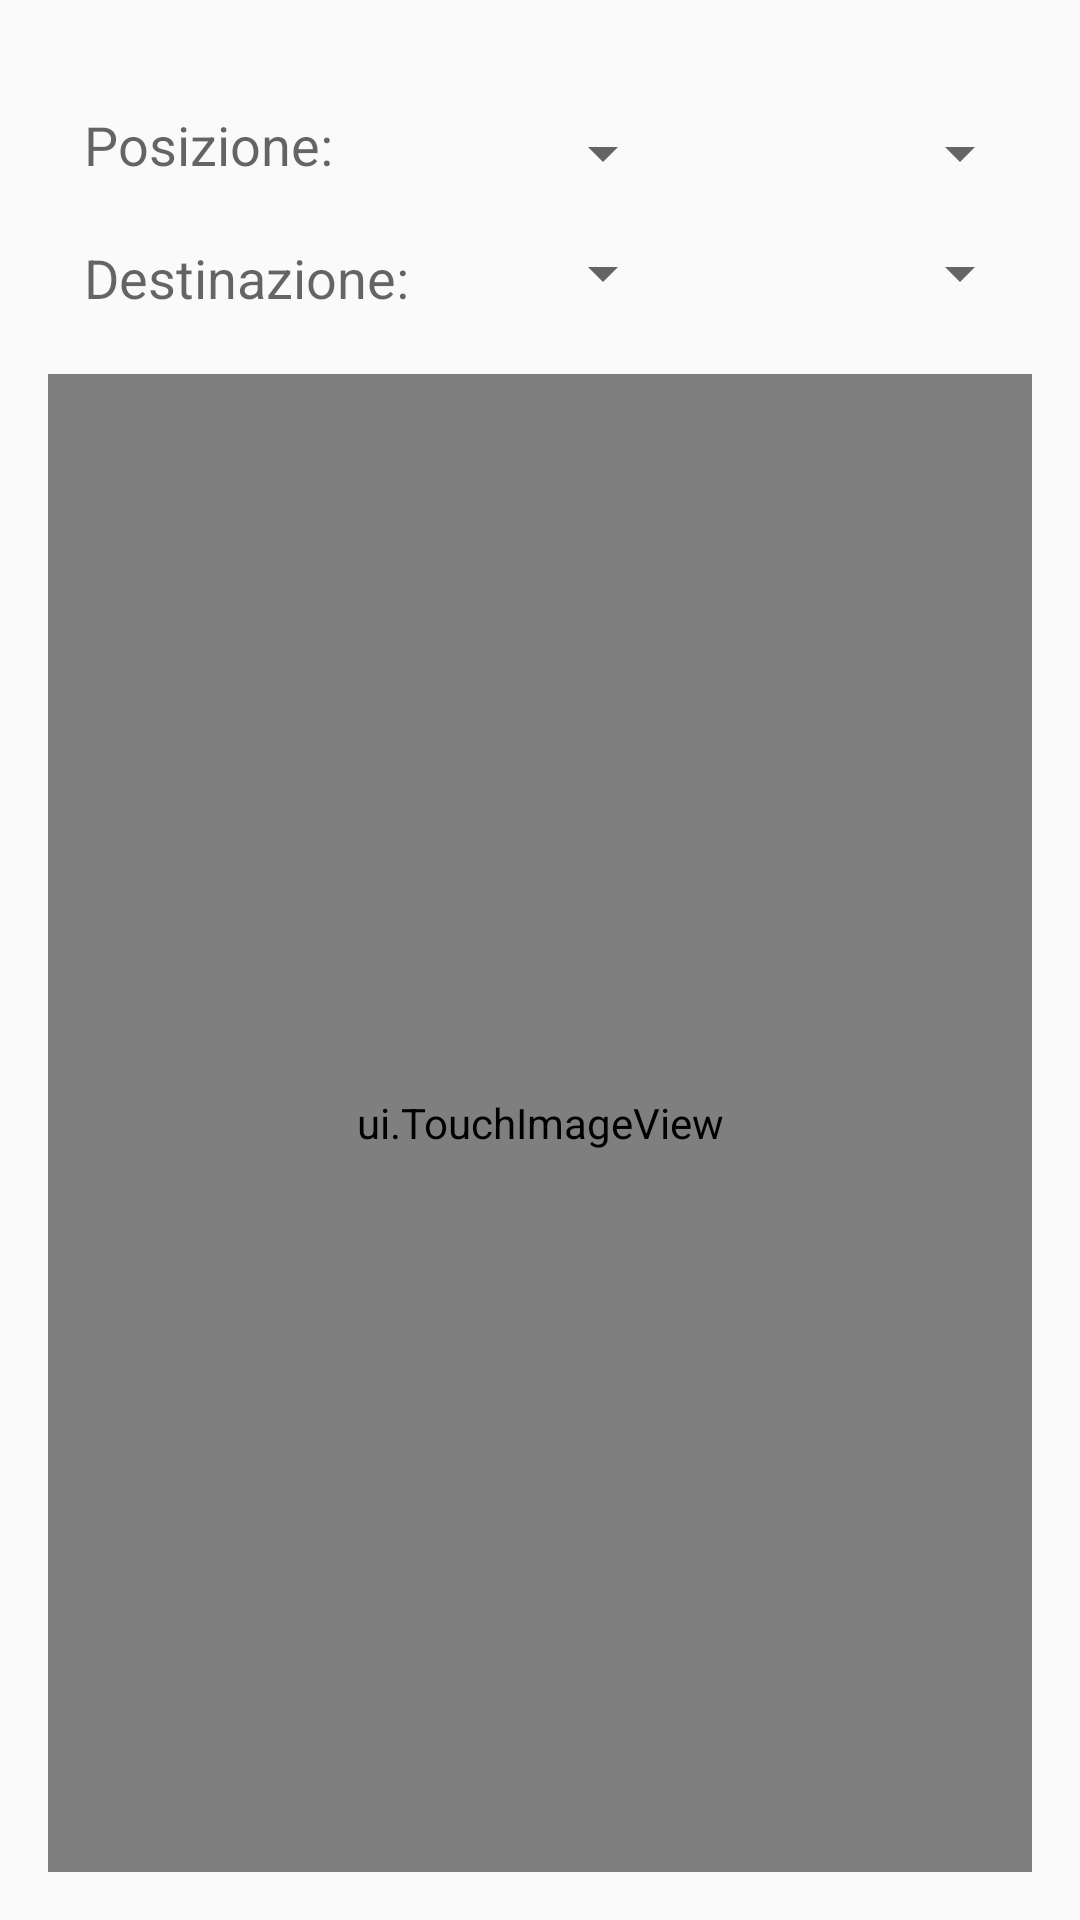

Android layout source for this screen:
<!-- AndroidManifest.xml: application theme AppTheme -->
<!-- res/layout/content_navigation.xml -->
<?xml version="1.0" encoding="utf-8"?>

<RelativeLayout xmlns:android="http://schemas.android.com/apk/res/android"
    xmlns:app="http://schemas.android.com/apk/res-auto"
    xmlns:tools="http://schemas.android.com/tools"
    android:layout_width="match_parent"
    android:layout_height="match_parent"
    android:paddingBottom="@dimen/activity_vertical_margin"
    android:paddingLeft="@dimen/activity_horizontal_margin"
    android:paddingRight="@dimen/activity_horizontal_margin"
    android:paddingTop="@dimen/activity_vertical_margin"
    app:layout_behavior="@string/appbar_scrolling_view_behavior"
    tools:context="dijkstra.Navigation"
    tools:showIn="@layout/activity_navigation">

    <TextView
        android:layout_width="wrap_content"
        android:layout_height="wrap_content"
        android:textAppearance="?android:attr/textAppearanceMedium"
        android:text="Posizione:"
        android:id="@+id/positionView"
        android:layout_alignParentTop="true"
        android:layout_alignParentStart="true"
        android:layout_marginLeft="12dp"
        android:layout_marginTop="20dp" />

    <TextView
        android:layout_width="wrap_content"
        android:layout_height="wrap_content"
        android:textAppearance="?android:attr/textAppearanceMedium"
        android:text="Destinazione:"
        android:id="@+id/destinationView"
        android:layout_below="@+id/positionView"
        android:layout_alignParentStart="true"
        android:layout_marginLeft="12dp"
        android:layout_marginTop="20dp"
        android:layout_marginBottom="20dp" />

    <Spinner
        android:layout_width="90dp"
        android:layout_height="30dp"
        android:id="@+id/positionMapSpinner"
        android:layout_alignTop="@+id/positionView"
        android:layout_toEndOf="@+id/destinationView"
        android:layout_alignLeft="@+id/destinationMapSpinner" />

    <Spinner
        android:layout_width="90dp"
        android:layout_height="30dp"
        android:id="@+id/destinationMapSpinner"
        android:layout_below="@+id/positionMapSpinner"
        android:layout_centerHorizontal="true"
        android:layout_marginTop="10dp"
        style="@android:style/TextAppearance.DeviceDefault.Widget.TextView.SpinnerItem" />

    <Spinner
        android:layout_width="fill_parent"
        android:layout_height="30dp"
        android:id="@+id/positionLocationSpinner"
        android:layout_alignTop="@+id/positionMapSpinner"
        android:layout_toEndOf="@+id/positionMapSpinner"
        android:transitionGroup="false"
        style="@style/Widget.AppCompat.Spinner.DropDown" />

    <Spinner
        android:layout_width="fill_parent"
        android:layout_height="30dp"
        android:id="@+id/destinationLocationSpinner"
        android:layout_below="@+id/positionMapSpinner"
        android:layout_alignParentEnd="true"
        android:layout_alignStart="@+id/positionLocationSpinner"
        android:layout_marginTop="10dp"
        style="@style/mySpinnerItemStyle" />

    <ui.TouchImageView
        android:layout_width="match_parent"
        android:layout_height="match_parent"
        android:id="@+id/mappaView"
        android:layout_alignParentBottom="true"
        android:layout_centerHorizontal="true"
        android:layout_below="@+id/destinationView" />

</RelativeLayout>
<!-- res/layout/activity_navigation.xml (included above) -->
<?xml version="1.0" encoding="utf-8"?>

<android.support.design.widget.CoordinatorLayout xmlns:android="http://schemas.android.com/apk/res/android"
    xmlns:app="http://schemas.android.com/apk/res-auto"
    xmlns:tools="http://schemas.android.com/tools"
    android:layout_width="match_parent"
    android:layout_height="match_parent"
    android:fitsSystemWindows="true"
    tools:context="dijkstra.Navigation">

    <android.support.design.widget.AppBarLayout
        android:layout_width="match_parent"
        android:layout_height="wrap_content"
        android:theme="@style/AppTheme.AppBarOverlay">

        <android.support.v7.widget.Toolbar
            android:id="@+id/toolbar"
            android:layout_width="match_parent"
            android:layout_height="?attr/actionBarSize"
            android:background="?attr/colorPrimary"
            app:popupTheme="@style/AppTheme.PopupOverlay" />

    </android.support.design.widget.AppBarLayout>

    <include layout="@layout/content_navigation" />

    <android.support.design.widget.FloatingActionButton
        android:id="@+id/fab"
        android:layout_width="wrap_content"
        android:layout_height="wrap_content"
        android:layout_gravity="bottom|left"
        android:layout_margin="@dimen/fab_margin"
        android:src="@drawable/ic_exit" />

    <android.support.design.widget.FloatingActionButton
        android:id="@+id/qr"
        android:layout_width="wrap_content"
        android:layout_height="wrap_content"
        android:layout_gravity="bottom|end"
        android:layout_margin="@dimen/fab_margin"
        android:src="@drawable/ic_qr_code_md" />

</android.support.design.widget.CoordinatorLayout>
<!-- resources referenced by this layout -->
<resources>
  <dimen name="activity_horizontal_margin">16dp</dimen>
  <dimen name="activity_vertical_margin">16dp</dimen>
  <dimen name="fab_margin">16dp</dimen>
  <!-- drawable ic_exit: png bitmap (drawable-hdpi-v4, 1258 bytes) -->
  <!-- drawable ic_qr_code_md: png bitmap (drawable-hdpi-v4, 303 bytes) -->
  <style name="AppTheme.AppBarOverlay" parent="ThemeOverlay.AppCompat.Dark.ActionBar" />
  <style name="AppTheme.PopupOverlay" parent="ThemeOverlay.AppCompat.Light" />
  <style name="mySpinnerItemStyle" parent="Base.TextAppearance.AppCompat.Widget.TextView.SpinnerItem">
          <item name="android:textColor">@color/red</item>
      </style>
  <style name="AppTheme" parent="Theme.AppCompat.Light.DarkActionBar">
          
          <item name="colorPrimary">@color/colorPrimary</item>
          <item name="colorPrimaryDark">@color/colorPrimaryDark</item>
          <item name="colorAccent">@color/colorAccent</item>
          <item name="android:spinnerDropDownItemStyle">@style/mySpinnerItemStyle</item>
      </style>
  <color name="red" type="color">#FFFF4444</color>
  <color name="colorPrimary">#3F51B5</color>
  <color name="colorPrimaryDark">#303F9F</color>
  <color name="colorAccent">#FF4081</color>
</resources>
